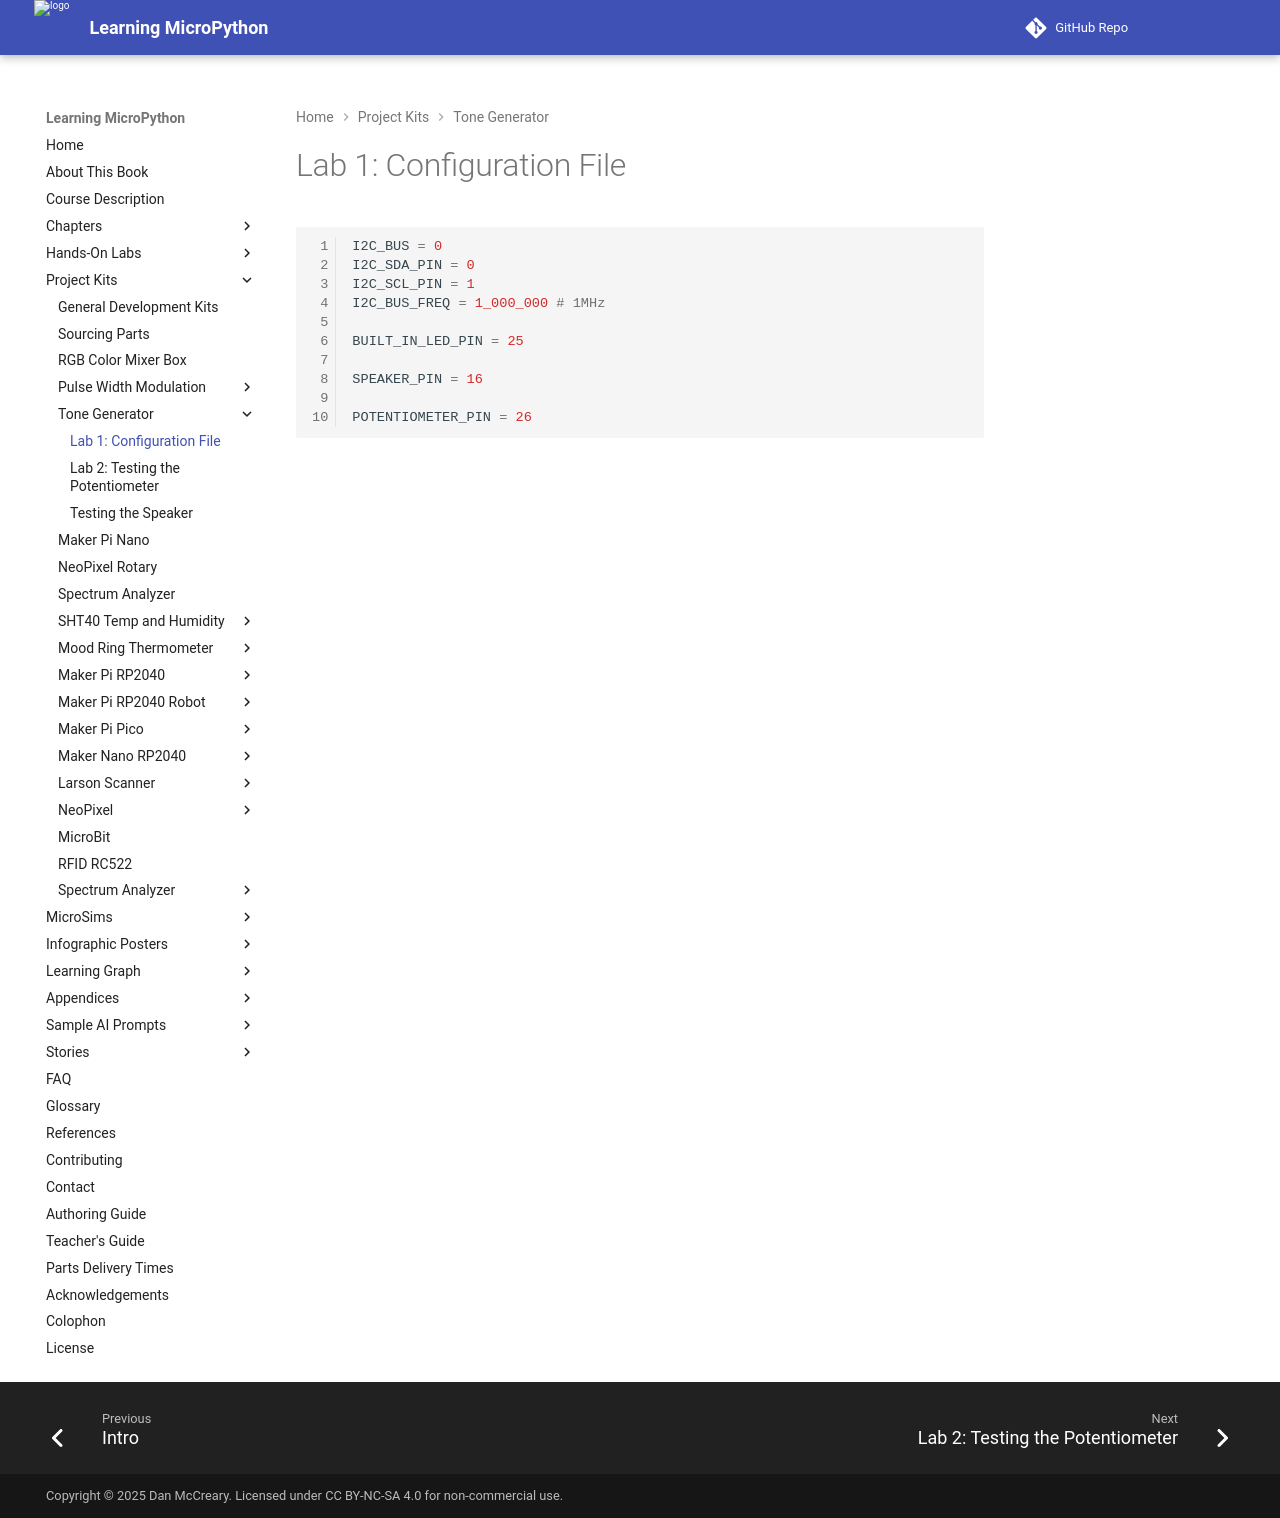

repository: dmccreary/learning-micropython · page: kits/tone-generator/lab-1-config/index.html · generator: mkdocs

# Lab 1: Configuration File

```python
I2C_BUS = 0
I2C_SDA_PIN = 0
I2C_SCL_PIN = 1
I2C_BUS_FREQ = 1_000_000 # 1MHz

BUILT_IN_LED_PIN = 25

SPEAKER_PIN = 16

POTENTIOMETER_PIN = 26
```
